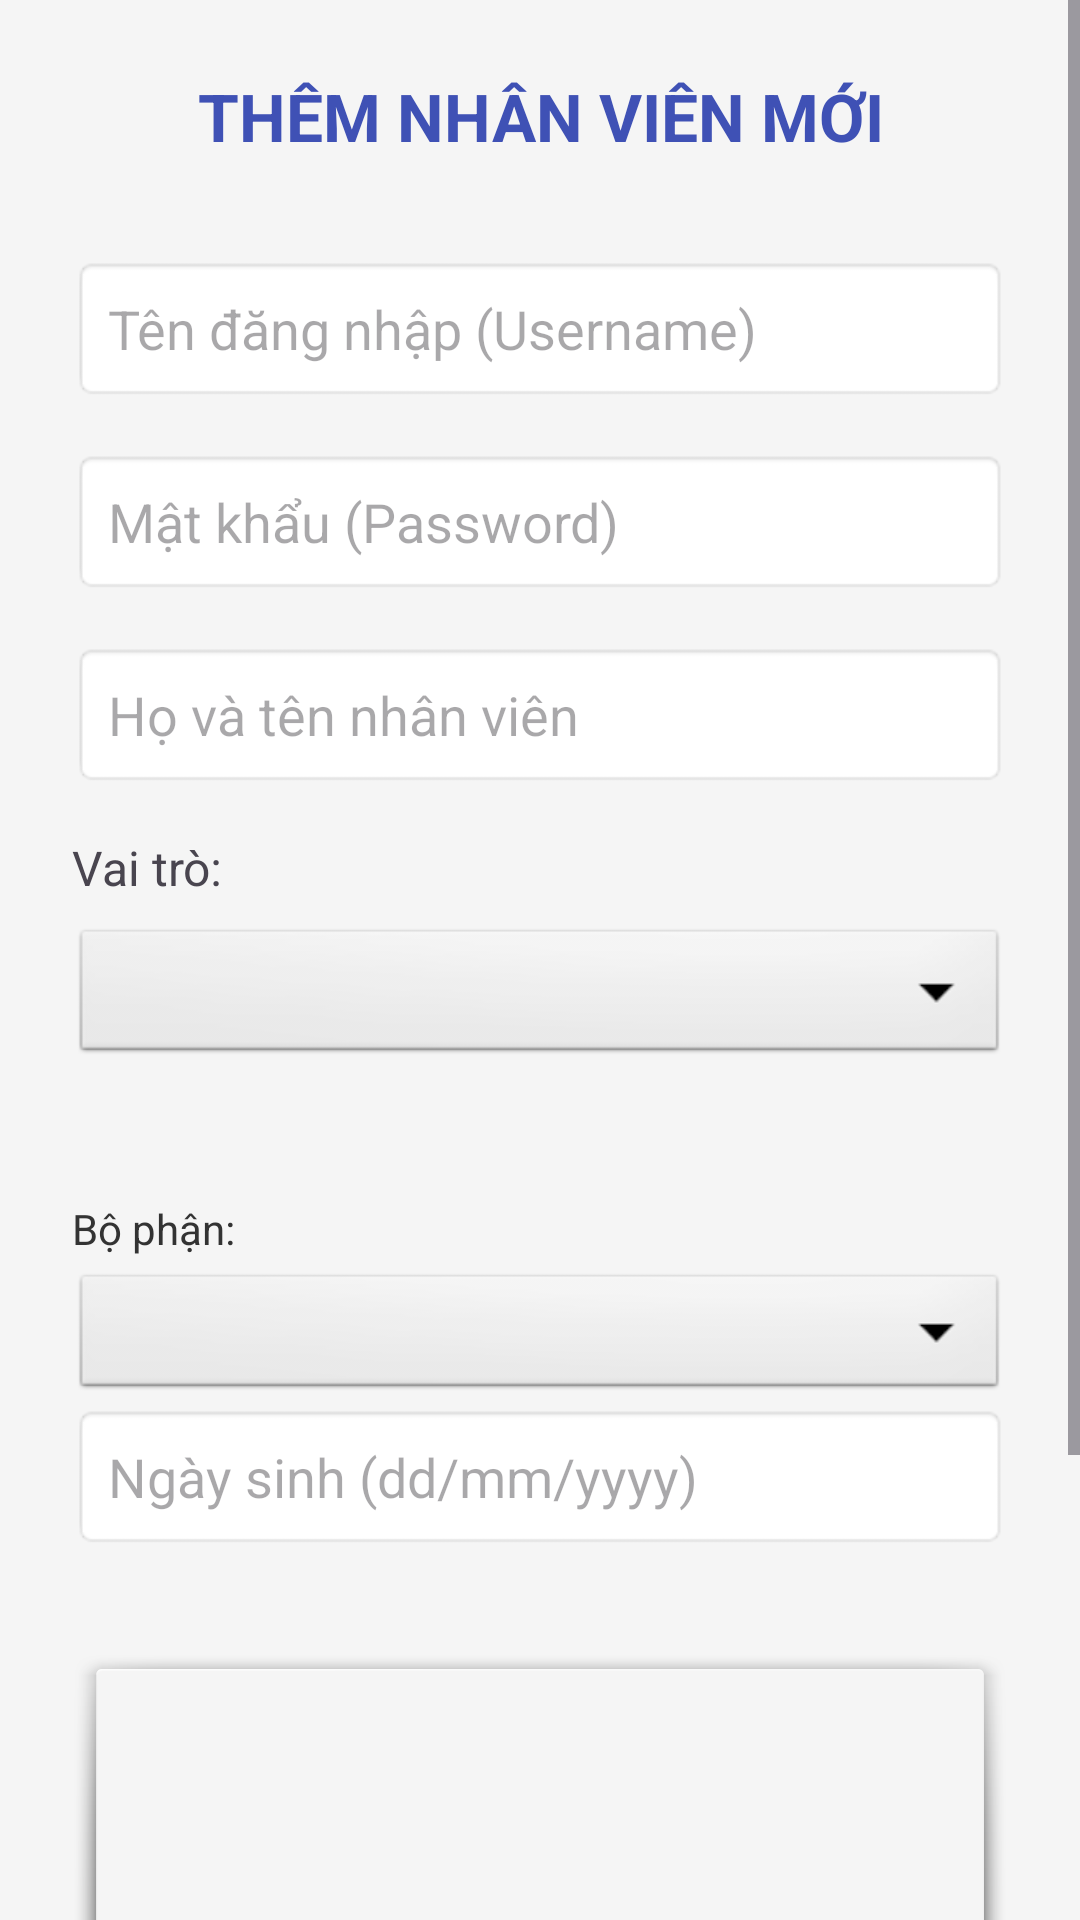

Produce the Android XML layout that renders to this screen, including the resource entries it uses.
<!-- AndroidManifest.xml: application theme Theme.DoAnCN -->
<!-- res/layout/activity_add_employee.xml -->
<?xml version="1.0" encoding="utf-8"?>
<ScrollView xmlns:android="http://schemas.android.com/apk/res/android"
    android:layout_width="match_parent"
    android:layout_height="match_parent"
    android:background="#F5F5F5">

    <LinearLayout
        android:layout_width="match_parent"
        android:layout_height="wrap_content"
        android:orientation="vertical"
        android:layout_marginBottom="45dp"
        android:padding="24dp">


        <TextView
            android:layout_width="match_parent"
            android:layout_height="wrap_content"
            android:text="THÊM NHÂN VIÊN MỚI"
            android:textSize="22sp"
            android:textStyle="bold"
            android:textColor="#3F51B5"
            android:gravity="center"
            android:layout_marginBottom="32dp"/>

        <EditText
            android:id="@+id/edtNewUsername"
            android:layout_width="match_parent"
            android:layout_height="wrap_content"
            android:hint="Tên đăng nhập (Username)"
            android:inputType="text"
            android:padding="12dp"
            android:layout_marginBottom="16dp"
            android:background="@android:drawable/editbox_background"/>

        <EditText
            android:id="@+id/edtNewPassword"
            android:layout_width="match_parent"
            android:layout_height="wrap_content"
            android:hint="Mật khẩu (Password)"
            android:inputType="textPassword"
            android:padding="12dp"
            android:layout_marginBottom="16dp"
            android:background="@android:drawable/editbox_background"/>

        <EditText
            android:id="@+id/edtNewFullName"
            android:layout_width="match_parent"
            android:layout_height="wrap_content"
            android:hint="Họ và tên nhân viên"
            android:inputType="textPersonName"
            android:padding="12dp"
            android:layout_marginBottom="16dp"
            android:background="@android:drawable/editbox_background"/>

        <TextView
            android:layout_width="wrap_content"
            android:layout_height="wrap_content"
            android:text="Vai trò:"
            android:textSize="16sp"
            android:layout_marginBottom="8dp"/>

        <Spinner
            android:id="@+id/spinnerRole"
            android:layout_width="match_parent"
            android:layout_height="48dp"
            android:layout_marginBottom="32dp"
            android:background="@android:drawable/btn_dropdown"/>
        <TextView
            android:layout_width="match_parent"
            android:layout_height="wrap_content"
            android:text="Bộ phận:"
            android:textColor="#333333"
            android:layout_marginTop="12dp"
            android:layout_marginBottom="4dp"/>

        <Spinner
            android:id="@+id/spinnerDepartment"
            android:layout_width="match_parent"
            android:layout_height="45dp"
            android:background="@android:drawable/btn_dropdown"
            android:spinnerMode="dropdown"/>
        <EditText
            android:id="@+id/edtNewDob"
            android:layout_width="match_parent"
            android:layout_height="wrap_content"
            android:hint="Ngày sinh (dd/mm/yyyy)"
            android:focusable="false"
            android:clickable="true"
            android:padding="12dp"
            android:layout_marginBottom="16dp"
            android:background="@android:drawable/editbox_background"/>

        <FrameLayout
            android:id="@+id/layoutAvatarPicker"
            android:layout_width="match_parent"
            android:layout_height="200dp"
            android:layout_gravity="center"
            android:layout_marginTop="16dp"
            android:layout_marginBottom="16dp"
            android:background="@android:drawable/dialog_holo_light_frame"
            android:clickable="true"
            android:focusable="true">

            <ImageView
                android:id="@+id/imgNewAvatar"
                android:layout_width="match_parent"
                android:layout_height="match_parent"
                android:scaleType="centerCrop"
                android:src="@drawable/ic_add_pp" /> <TextView
            android:layout_width="match_parent"
            android:layout_height="wrap_content"
            android:layout_gravity="bottom"
            android:background="#80000000"
            android:gravity="center"
            android:padding="8dp"
            android:text="Chạm để thêm ảnh"
            android:textColor="@android:color/white"
            android:textStyle="bold" />

        </FrameLayout>

        <Button
            android:id="@+id/btnSaveEmployee"
            android:layout_width="match_parent"
            android:layout_height="56dp"
            android:text="LƯU NHÂN VIÊN"
            android:textSize="16sp"
            android:textStyle="bold"
            android:backgroundTint="#3F51B5"
            android:textColor="@android:color/white"/>

    </LinearLayout>
</ScrollView>
<!-- resources referenced by this layout -->
<resources>
  <style name="Theme.DoAnCN" parent="Base.Theme.DoAnCN" />
  <style name="Base.Theme.DoAnCN" parent="Theme.Material3.DayNight.NoActionBar">
          
          
      </style>
</resources>
